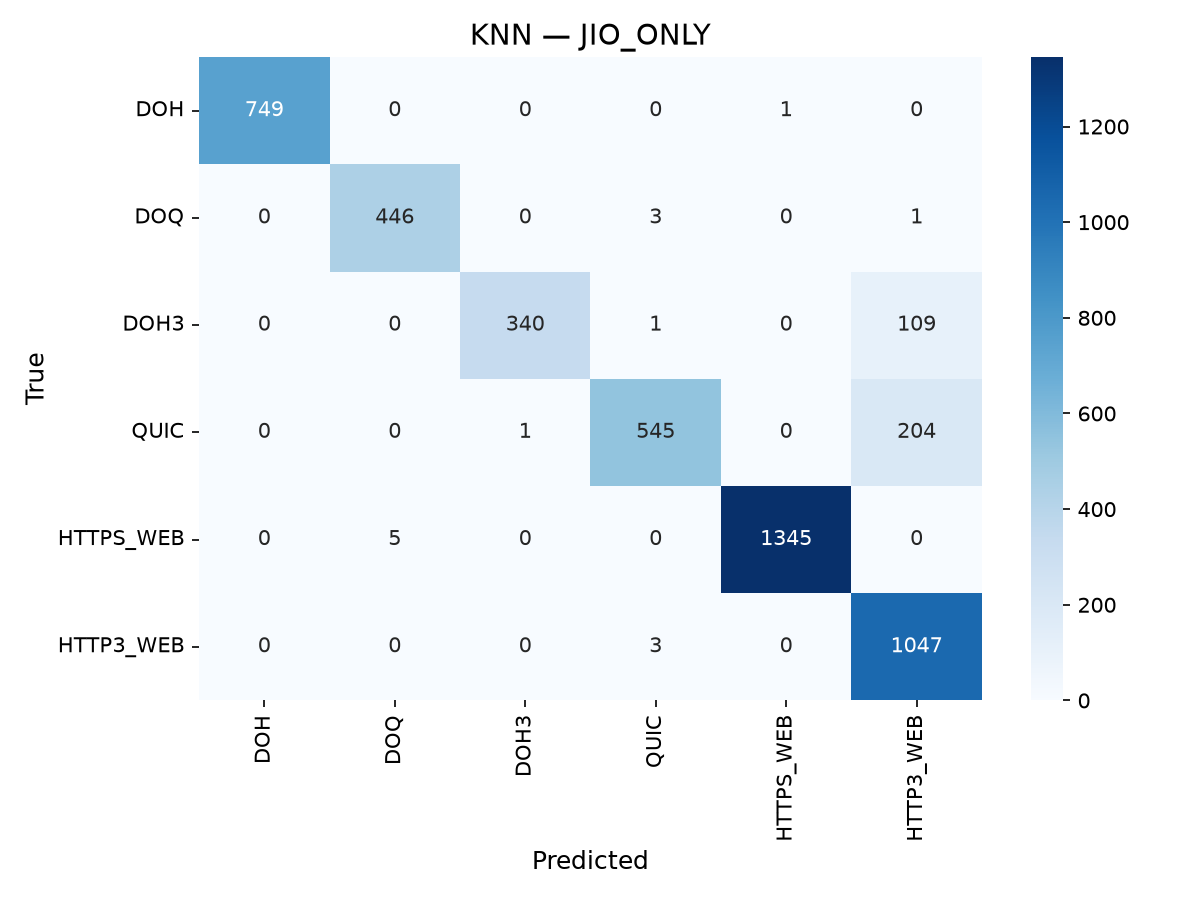

The table this chart was drawn from, first rows:
, DOH, DOQ, DOH3, QUIC, HTTPS_WEB, HTTP3_WEB
DOH, 749, 0, 0, 0, 1, 0
DOQ, 0, 446, 0, 3, 0, 1
DOH3, 0, 0, 340, 1, 0, 109
QUIC, 0, 0, 1, 545, 0, 204
HTTPS_WEB, 0, 5, 0, 0, 1345, 0
HTTP3_WEB, 0, 0, 0, 3, 0, 1047
